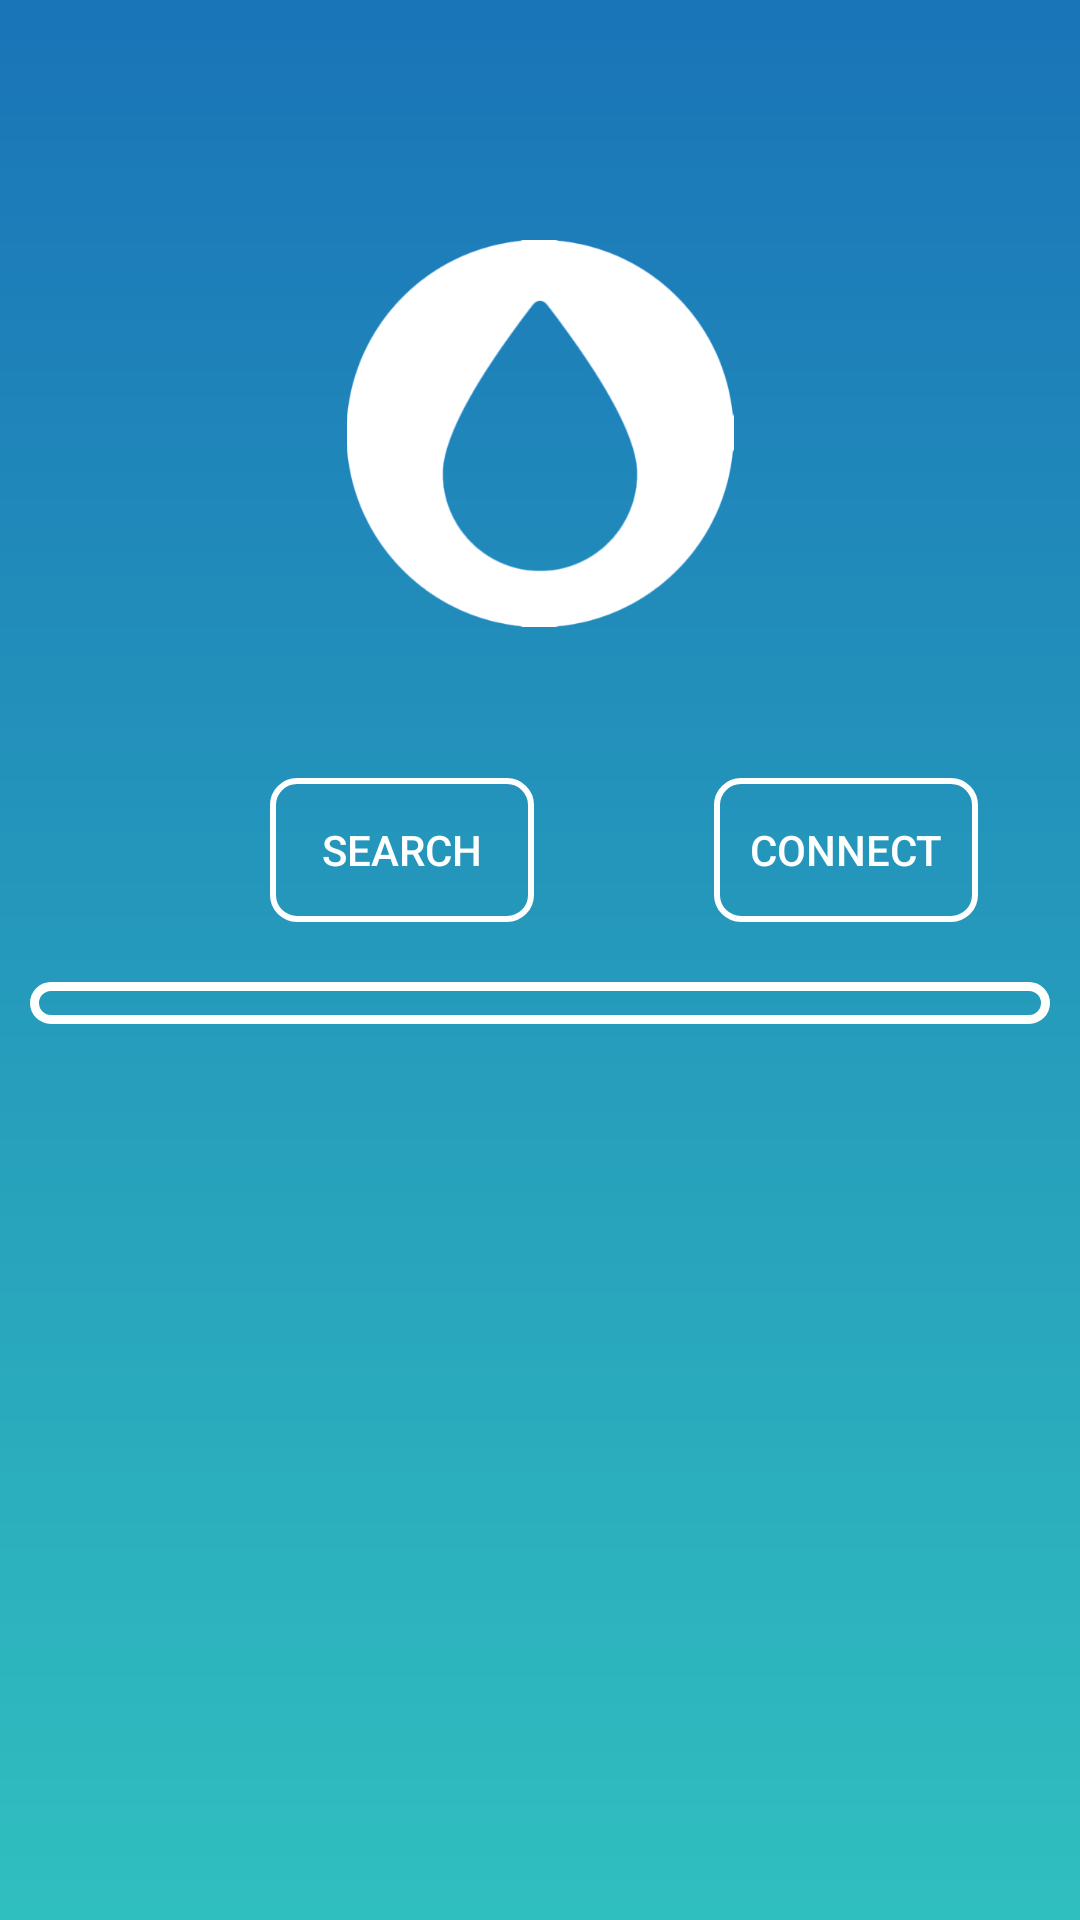

Reconstruct the res/layout file that produces this screen, plus the resources it refers to.
<!-- AndroidManifest.xml: application theme AppTheme -->
<!-- res/layout/activity_main.xml -->
<?xml version="1.0" encoding="utf-8"?>
<LinearLayout xmlns:android="http://schemas.android.com/apk/res/android"
    xmlns:app="http://schemas.android.com/apk/res-auto"
    xmlns:tools="http://schemas.android.com/tools"
    android:layout_width="match_parent"
    android:layout_height="match_parent"
    android:background="@drawable/initial_screen"
    tools:context=".MainActivity"
    android:orientation="vertical">

    <ImageView
        android:layout_width="match_parent"
        android:layout_height="129dp"
        android:layout_marginTop="80dp"
        android:src="@drawable/editedraindrop" />

    <LinearLayout
        android:layout_width="match_parent"
        android:layout_height="wrap_content"
        android:layout_gravity="center"
        android:layout_marginTop="-50dp">

        <Button
            android:id="@+id/search"
            android:layout_width="wrap_content"
            android:layout_height="match_parent"
            android:layout_marginLeft="90dp"
            android:layout_marginTop="100dp"
            android:background="@drawable/button_design"
            android:text="Search"
            android:textColor="@color/button_color" />

        <Button
            android:id="@+id/connect"
            android:layout_width="wrap_content"
            android:layout_height="match_parent"
            android:layout_marginLeft="60dp"
            android:layout_marginTop="100dp"
            android:background="@drawable/button_design"
            android:text="Connect"
            android:textColor="@color/button_color" />



    </LinearLayout>

    <RelativeLayout
        android:layout_width="fill_parent"
        android:layout_height="fill_parent">

    <ListView
        android:id="@+id/listview"
        android:layout_width="match_parent"
        android:layout_height="wrap_content"
        android:layout_marginLeft="10dp"
        android:layout_marginTop="20dp"
        android:layout_marginRight="10dp"
        android:background="@drawable/list_design"
        android:layout_marginBottom="125dp">
    </ListView>

        <TextView
            android:layout_width="match_parent"
            android:layout_height="wrap_content"
            android:gravity="center"
            android:layout_marginTop="502dp"
            android:text="Humidity &amp; Temperature Monitor">

        </TextView>

        <TextView
            android:layout_width="match_parent"
            android:layout_height="wrap_content"
            android:gravity="center"
            android:layout_marginTop="517dp"
            android:text="Designed by Victor Mui">

        </TextView>



    </RelativeLayout>







</LinearLayout>
<!-- resources referenced by this layout -->
<resources>
  <color name="button_color">#feffffff</color>
  <!-- drawable button_design (drawable) -->
  <?xml version="1.0" encoding="utf-8"?>
  <selector xmlns:android="http://schemas.android.com/apk/res/android">
      <item android:state_pressed="true">
          <shape>
              <stroke android:color="@color/button_dark" android:width="2dp"/>
              <corners android:radius="8dp" />
          </shape>
      </item>
      <item>
          <shape>
              <stroke android:color="@color/button_color" android:width="2dp"/>
              <corners android:radius="8dp" />
          </shape>
      </item>
  
  </selector>
  <!-- drawable editedraindrop: png bitmap (drawable, 31441 bytes) -->
  <!-- drawable initial_screen (drawable) -->
  <?xml version="1.0" encoding="utf-8"?>
  <shape xmlns:android="http://schemas.android.com/apk/res/android">
      <gradient
          android:startColor="@color/blue1"
          android:endColor="@color/blue5"
          android:angle="-90"/>
  </shape>
  <!-- drawable list_design (drawable) -->
  <?xml version="1.0" encoding="utf-8"?>
  <shape xmlns:android="http://schemas.android.com/apk/res/android">
              <stroke android:color="@color/button_color" android:width="3dp"/>
              <corners android:radius="8dp" />
              <padding android:left="7dp" android:top="7dp" android:right="7dp" android:bottom="7dp"/>
  </shape>
  <style name="AppTheme" parent="Theme.AppCompat.Light.NoActionBar">
          
          <item name="colorPrimary">@color/colorPrimary</item>
          <item name="colorPrimaryDark">@color/blue1</item>
          <item name="colorAccent">@color/colorAccent</item>
      </style>
  <color name="button_dark">#1affffff</color>
  <color name="blue1">#1A74B8</color>
  <color name="blue5">#30BFBF</color>
  <color name="colorPrimary">#6200EE</color>
  <color name="colorAccent">#03DAC5</color>
</resources>
